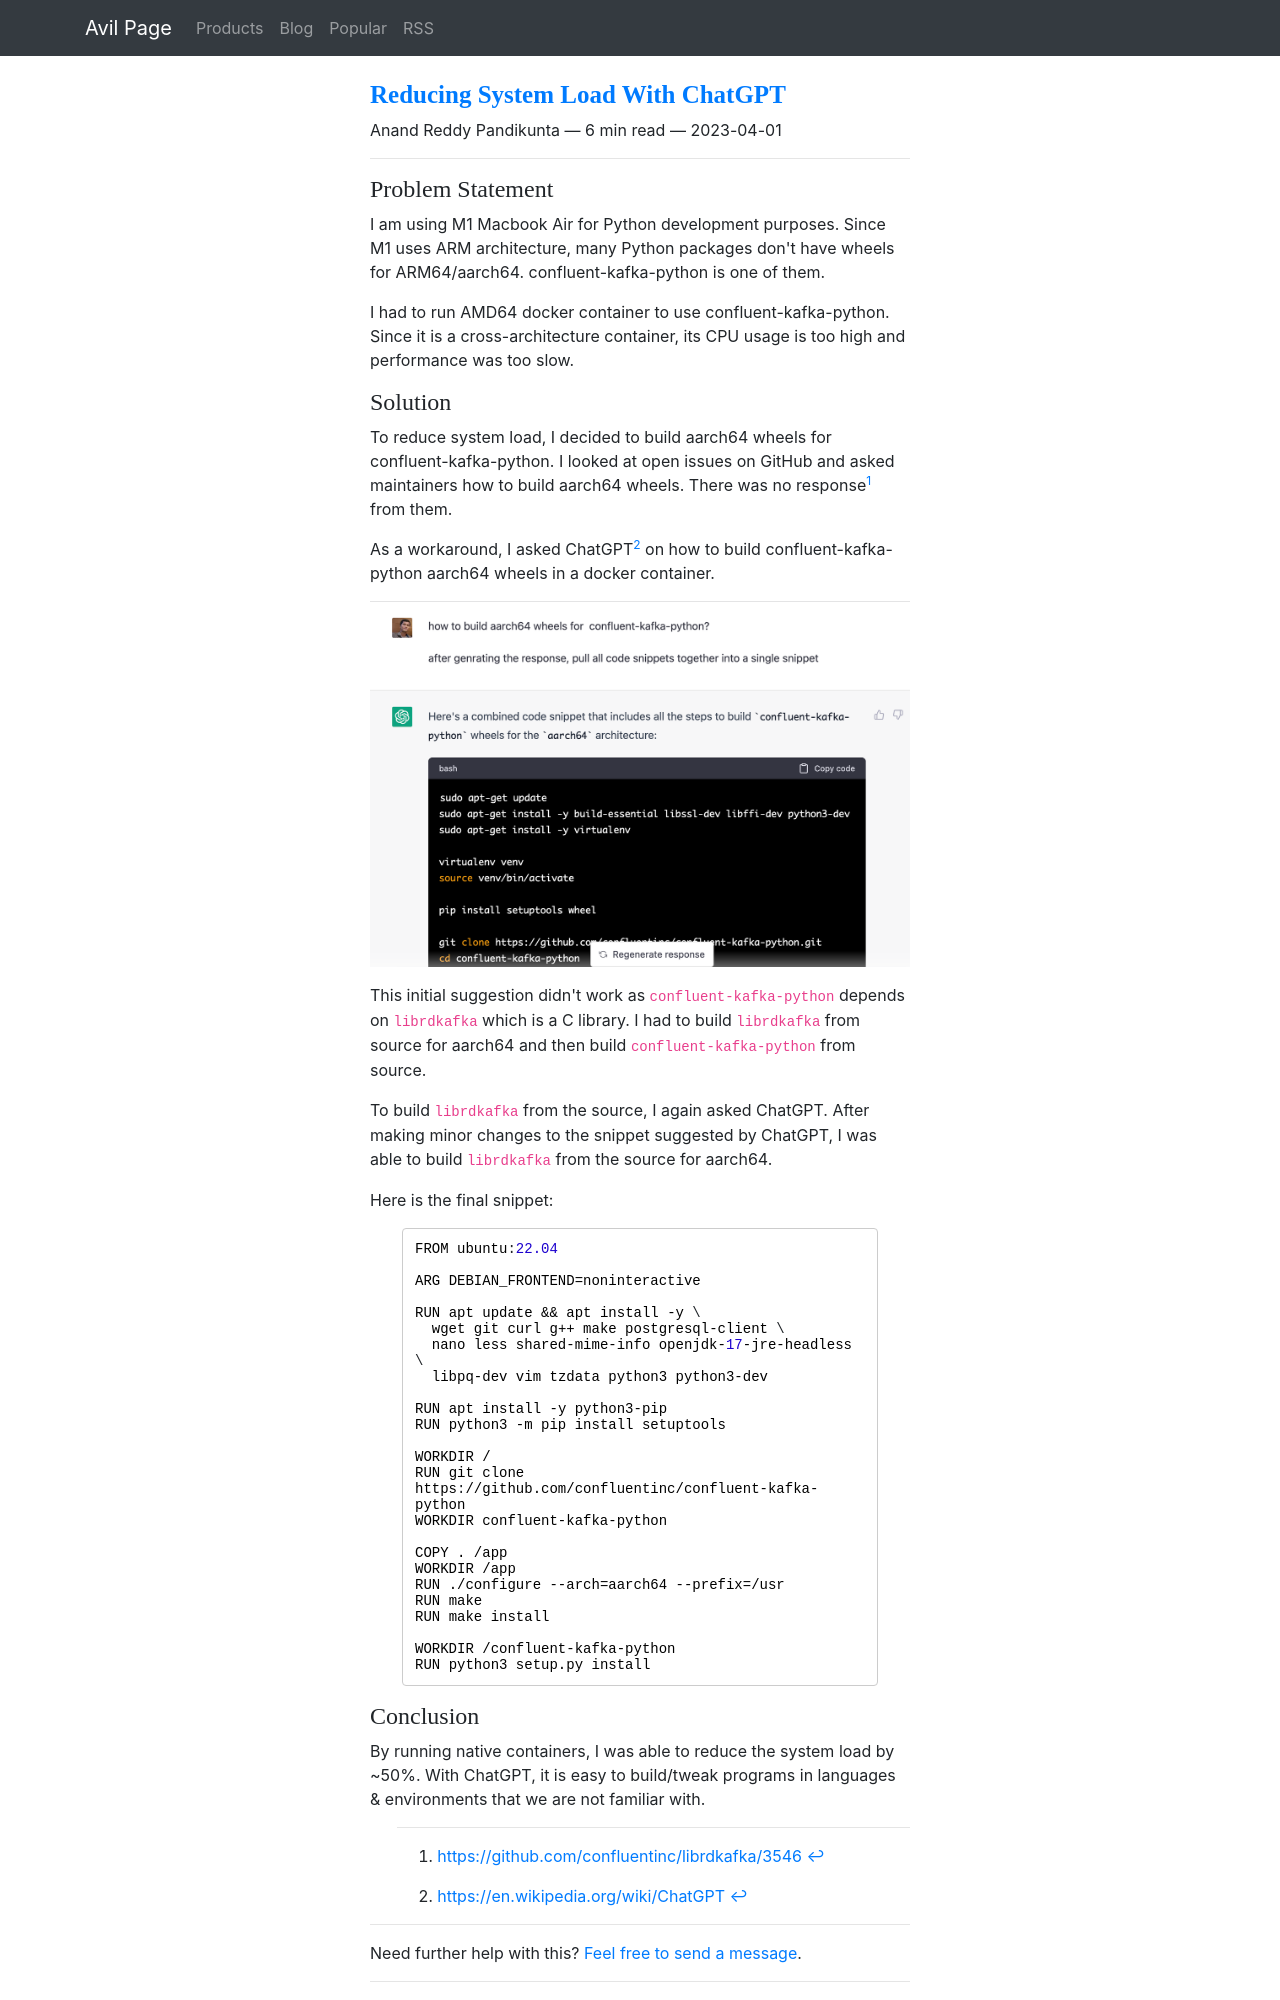

repository: ChillarAnand/avilpage.com · page: 2023/04/reduce-system-load-with-chatgpt.html · generator: sphinx

<!--
.. title: Reducing System Load With ChatGPT
.. slug: reduce-system-load-with-chatgpt
.. date: 2023-04-01 07:55:49 UTC+05:30
.. tags: python, docker, macbook, artificial-intelligence
.. category: programming
.. link: 
.. description: How to use ChatGPT to build aarch64 wheels for confluent-kafka-python and thereby reduce system load on Macbook M1?
.. type: text
-->

### Problem Statement

I am using M1 Macbook Air for Python development purposes. Since M1 uses ARM architecture, many Python packages don't have wheels for ARM64/aarch64. confluent-kafka-python is one of them. 

I had to run AMD64 docker container to use confluent-kafka-python. Since it is a cross-architecture container, its CPU usage is too high and performance was too slow.  

### Solution

To reduce system load, I decided to build aarch64 wheels for confluent-kafka-python. I looked at open issues on GitHub and asked maintainers how to build aarch64 wheels. There was no response[^librdkafka] from them.

As a workaround, I asked ChatGPT[^chatgpt] on how to build confluent-kafka-python aarch64 wheels in a docker container.

<p align="center">
<img src="/images/chatgpt-reduce-system-load.png" alt="chatgpt-reduce-system-load" />
</p>

This initial suggestion didn't work as `confluent-kafka-python` depends on `librdkafka` which is a C library. I had to build `librdkafka` from source for aarch64 and then build `confluent-kafka-python` from source.

To build `librdkafka` from the source, I again asked ChatGPT. After making minor changes to the snippet suggested by ChatGPT, I was able to build `librdkafka` from the source for aarch64.

Here is the final snippet:

```
FROM ubuntu:22.04

ARG DEBIAN_FRONTEND=noninteractive

RUN apt update && apt install -y \
  wget git curl g++ make postgresql-client \
  nano less shared-mime-info openjdk-17-jre-headless \
  libpq-dev vim tzdata python3 python3-dev

RUN apt install -y python3-pip
RUN python3 -m pip install setuptools

WORKDIR /
RUN git clone https://github.com/confluentinc/confluent-kafka-python
WORKDIR confluent-kafka-python

COPY . /app
WORKDIR /app
RUN ./configure --arch=aarch64 --prefix=/usr
RUN make
RUN make install

WORKDIR /confluent-kafka-python
RUN python3 setup.py install
```
